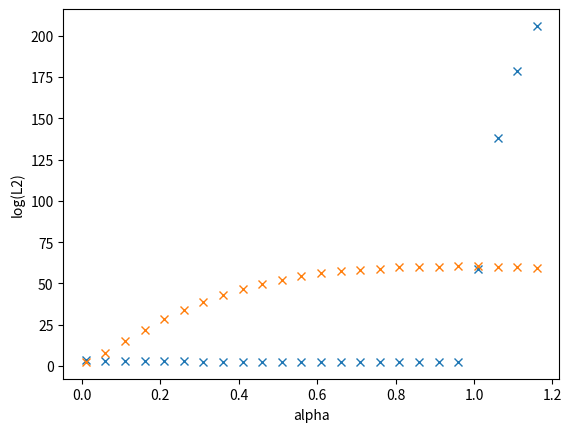

Write the Python code that produced this figure.
import numpy as np
import matplotlib.pyplot as plt
import time
import math
def SimulationFDM (c,pastemps,pasespace,f) :
    alpha=c*pastemps/pasespace
    
    Longueur=30
    duree=50

    f=0.25
    periode=1/f
    x=Longueur/2
    amplitude=100
    diracIndice=int(x//pasespace)
    lvecteur=int(Longueur/pasespace)
    cvecteur=int(duree/pastemps)

    # conditions de Neuman u0 deplacement à t=0  u1 etant la vitesse à t=0
    def u0 (x):
        return 0
    def u1 (x):
        return 0
    # Conditions de bords
    a=0
    b=0

    #etablissement de la matrice A
    gamma=alpha**2
    diagoinf=gamma*np.ones(lvecteur-1)
    beta=beta = 2*(1-alpha**2)
    diagoprincipale=beta*np.ones(lvecteur)
    A=(np.diag(diagoprincipale)+np.diag(diagoinf,-1)+np.diag(diagoinf,1))
    A[0,1]=0
    A[lvecteur-1,lvecteur-2]=0
    A[0,0]=a
    A[lvecteur-1,lvecteur-1]=b





    # etablissement de la matrice contenant le sinus porte
    dirac=np.array([0 for i in range(lvecteur)])
    dirac[diracIndice]=1
    dirac=dirac.reshape(lvecteur,1)
    t = np.linspace(0, duree, cvecteur)
    F=amplitude*np.sin(2* np.pi * t / periode) * (t <= periode)
    F=F.reshape(1,cvecteur)
    DiracF=np.dot(dirac,F)

    # à t=0 Vecteurs deplacement  U0 et vecteur vitesse V1
    U0=np.array([u0(i*pasespace) for i in range (lvecteur)])
    V1=np.array([u1(i*pasespace) for i in range(lvecteur)])


    U=np.zeros((lvecteur,cvecteur))
    U[:,0]=U0
    U[:,1]=U0+pastemps*V1
    X=[i*pasespace for i in range(lvecteur)]

    #Resolution du prblm
    for i in range(2,cvecteur):
        U[:,i]=np.dot(A,U[:,i-1])-U[:,i-2]+(pastemps**2)*DiracF[:,i-1]
    norme_L2 = np.linalg.norm(U,ord=2)
    return math.log(norme_L2, 10)
    

def SimulationNewmark(c,dt,dx,f):
    
    Longueur=30
    duree=18

    f=0.5
    periode=1/f
    x=Longueur/2
    amplitude=100
    diracIndice=int(x//dx)
    L=int(Longueur/dx)
    N=int(duree/dt)

    # etablissement de la matrice K issue de la discrétisation d'ordre 2 d'espace
    diagoinf=np.ones(L-1)
    diagoprincipale=-2*np.ones(L)
    K=-(c/dx)**2*(np.diag(diagoprincipale)+np.diag(diagoinf,-1)+np.diag(diagoinf,1))
    K[0,0]=0
    K[0,1]=0
    K[L-1,L-1]=0
    K[L-1,L-2]=0

    # etablissement de la matrice contenant la force en sinus porte
    dirac=np.array([0 for i in range(L)])
    dirac[diracIndice]=1
    dirac=dirac.reshape(L,1)
    t = np.linspace(0, duree, N)
    F=amplitude*np.sin(2* np.pi * t / periode) * (t <= periode)
    F=F.reshape(1,N)
    DiracF=np.dot(dirac,F)

    U=np.zeros((L,N))
    acc=np.zeros((L,1))
    acc_prec=np.zeros((L,1))
    v=np.zeros((L,1))

    # resolution avec algo de newmark gamma=1/2 beta=0
    for n in range(1,N):
        acc_prec[:,0]=acc[:,0]
        acc[:,0]=DiracF[:,n-1]-np.dot(K,U[:,n-1])
        v[:,0],U[:,n]=v[:,0]+dt*0.5*(acc[:,0]+acc_prec[:,0]), U[:,n-1]+dt*v[:,0]+(dt**2)*0.5*acc_prec[:,0]
    norme_L2 = np.linalg.norm(U,ord=2)
    return math.log(norme_L2, 10)




t=[i*0.001 for i in range(1,120,5)]
alpha=[i/0.1 for i in t]
MAXFDM=[]
MAXNewmark=[]
TempsFDM=[]
TempsNewmark=[]
for dt in t:
    t1=time.perf_counter()
    MAXFDM.append(SimulationFDM(1,dt,0.1,0.5))
    t2=time.perf_counter()
    TempsFDM.append(t2-t1)
for dt in t:
    t1=time.perf_counter()
    MAXNewmark.append(SimulationNewmark(1,dt,0.1,0.5))
    t2=time.perf_counter()
    TempsNewmark.append(t2-t1)

plt.figure()
plt.plot(alpha,MAXFDM,'x',label='FDM')
plt.plot(alpha,MAXNewmark,'x',label='Newmark')
plt.xlabel("alpha")
plt.ylabel("log(L2)")

# plt.legend()
# plt.show()
# plt.figure()
# plt.plot(t,TempsFDM,label="FDM")
# plt.plot(t,TempsNewmark,label="Newmark")
# plt.xlabel("secondes")
# plt.xlabel("secondes")
# plt.legend()
# plt.figure()